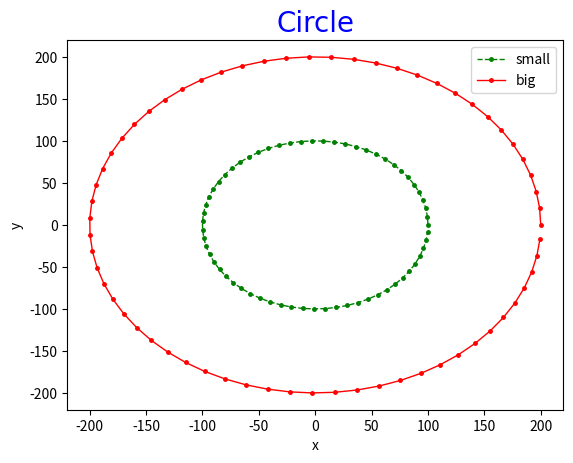

Here is the Python script that generated this plot:
import matplotlib.pyplot as plt
import numpy as np


def main():
    # numpy
    a = np.arange(0, 2 * np.pi, 0.1)
    x = 100 * np.cos(a)
    y = 100 * np.sin(a)
    plt.title('Circle', fontdict={'fontname': 'Comic Sans MS', 'fontsize': 20}, color='blue')
    plt.xlabel('x')
    plt.ylabel('y')
    plt.plot(x, y, label='small', color='green', linewidth=1, markersize=5, marker='.', linestyle='--')
    x *= 2
    y *= 2
    plt.plot(x, y, label='big', color='red', linewidth=1, markersize=5, marker='.')
    plt.legend()
    plt.show()


if __name__ == '__main__':
    main()
